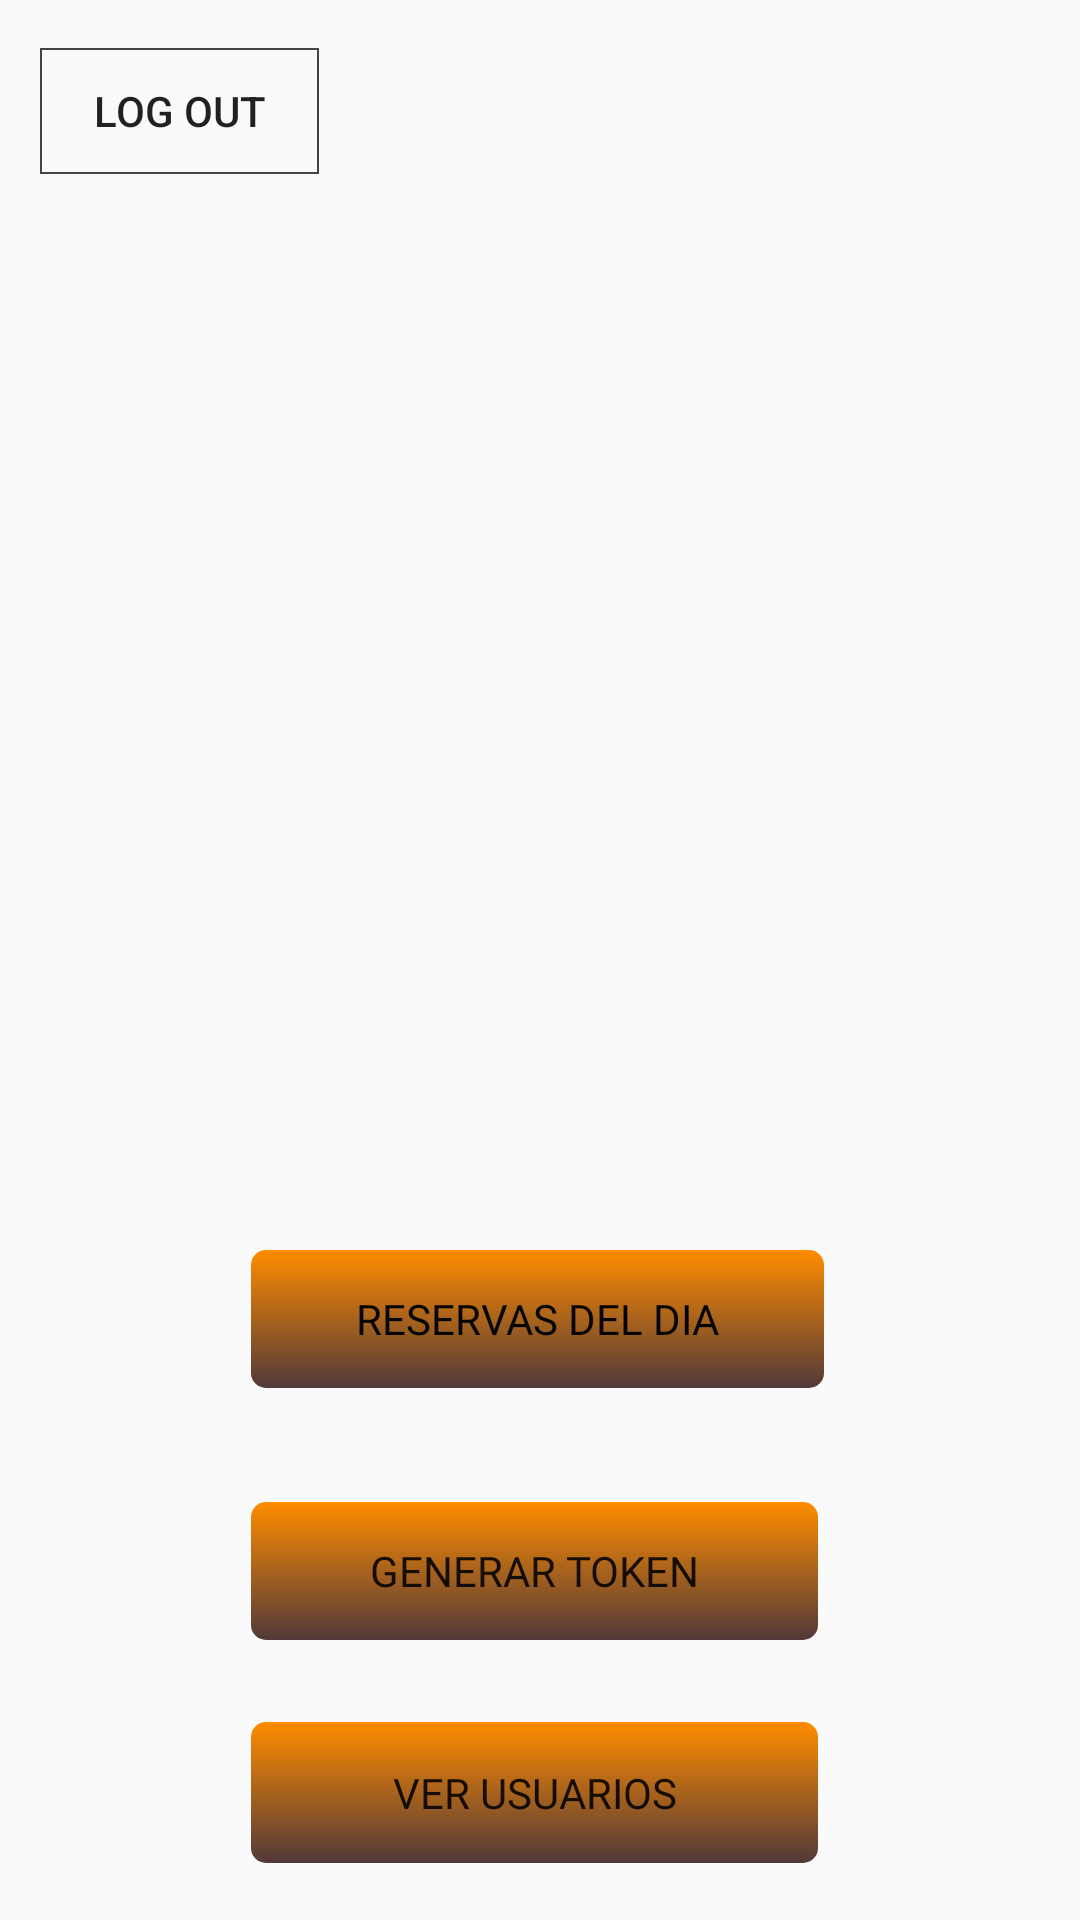

Reconstruct the res/layout file that produces this screen, plus the resources it refers to.
<!-- AndroidManifest.xml: application theme Theme.AppCompat.Light.NoActionBar -->
<!-- res/layout/activity_main_admin.xml -->
<?xml version="1.0" encoding="utf-8"?>
<androidx.constraintlayout.widget.ConstraintLayout xmlns:android="http://schemas.android.com/apk/res/android"
    xmlns:app="http://schemas.android.com/apk/res-auto"
    xmlns:tools="http://schemas.android.com/tools"
    android:layout_width="match_parent"
    android:layout_height="match_parent"
    android:background="@drawable/fondo"
    tools:context=".MainActivity">

    <Button
        android:id="@+id/btn_logout_admin"
        android:layout_width="93dp"
        android:layout_height="42dp"
        android:layout_marginTop="16dp"
        android:background="@drawable/shape_borde_lineas"
        android:text="Log out"
        app:layout_constraintEnd_toEndOf="parent"
        app:layout_constraintHorizontal_bias="0.05"
        app:layout_constraintStart_toStartOf="parent"
        app:layout_constraintTop_toTopOf="parent" />

    <ImageView
        android:id="@+id/imageView"
        android:layout_width="wrap_content"
        android:layout_height="wrap_content"
        app:layout_constraintBottom_toBottomOf="parent"
        app:layout_constraintEnd_toEndOf="parent"
        app:layout_constraintHorizontal_bias="0.0"
        app:layout_constraintStart_toStartOf="parent"
        app:layout_constraintTop_toTopOf="parent"
        app:layout_constraintVertical_bias="1.0"
        app:srcCompat="@color/white"
        android:contentDescription="@string/vacio" />


    <Button
        android:id="@+id/btnReservasDia"

        android:layout_width="193dp"
        android:layout_height="48dp"
        android:background="@drawable/general_button"


        android:fontFamily="@font/vampiro_one"

        android:text="@string/verReserva"
        android:textColor="#FD020202"
        app:layout_constraintBottom_toTopOf="@+id/btnGenerarToken"
        app:layout_constraintEnd_toEndOf="parent"
        app:layout_constraintHorizontal_bias="0.495"
        app:layout_constraintStart_toStartOf="parent"
        app:layout_constraintTop_toTopOf="parent"
        app:layout_constraintVertical_bias="0.92" />

    <Button
        android:id="@+id/btnGenerarToken"

        android:layout_width="191dp"
        android:layout_height="48dp"
        android:background="@drawable/general_button"

        android:fontFamily="@font/vampiro_one"


        android:text="@string/generar"
        app:layout_constraintBottom_toTopOf="@+id/btnVerUsuarios"
        app:layout_constraintEnd_toEndOf="parent"
        app:layout_constraintHorizontal_bias="0.49"
        app:layout_constraintStart_toStartOf="parent"
        app:layout_constraintTop_toTopOf="parent"
        app:layout_constraintVertical_bias="0.952" />

    <Button

        android:id="@+id/btnConfig"


        android:layout_width="191dp"
        android:layout_height="50dp"


        android:layout_marginTop="644dp"
        android:background="@drawable/general_button"
        android:fontFamily="@font/vampiro_one"
        android:text="@string/configuraciones"
        app:layout_constraintEnd_toEndOf="parent"
        app:layout_constraintHorizontal_bias="0.49"
        app:layout_constraintStart_toStartOf="parent"
        app:layout_constraintTop_toTopOf="parent" />

    <Button
        android:id="@+id/btnVerUsuarios"
        android:layout_width="191dp"
        android:layout_height="49dp"

        android:background="@drawable/general_button"


        android:fontFamily="@font/vampiro_one"


        android:text="@string/usuarios"

        app:layout_constraintBottom_toTopOf="@+id/btnConfig"

        app:layout_constraintEnd_toEndOf="parent"
        app:layout_constraintHorizontal_bias="0.49"
        app:layout_constraintStart_toStartOf="parent"
        app:layout_constraintTop_toTopOf="parent"
        app:layout_constraintVertical_bias="0.963" />

</androidx.constraintlayout.widget.ConstraintLayout>
<!-- resources referenced by this layout -->
<resources>
  <color name="white">#FFFFFFFF</color>
  <!-- drawable general_button (drawable) -->
  <?xml version="1.0" encoding="utf-8"?>
  <selector xmlns:android="http://schemas.android.com/apk/res/android">
      <item android:state_pressed="false">
          <shape>
              <gradient
                  android:startColor="#FF8C00"
                  android:endColor="#513939"
                  android:angle="270"/>
              <stroke
                  android:width="2dp"
                  android:color="#00871E15"/>
              <corners android:radius="5dp"/>
          </shape>
      </item>
      <item android:state_pressed="true">
          <shape>
              <gradient
                  android:startColor="#00FFE2"
                  android:endColor="#324740"
                  android:angle="270"/>
              <stroke
                  android:width="2dp"
                  android:color="#CCCCCC"/>
              <corners android:radius="5dp"/>
          </shape>
      </item>
  </selector>
  <!-- drawable shape_borde_lineas (drawable) -->
  <?xml version="1.0" encoding="utf-8"?>
  <shape xmlns:android="http://schemas.android.com/apk/res/android">
      <stroke android:color="@color/gray"
          android:width=".5dp"></stroke>
  </shape>
  <string name="configuraciones">Configuraciones</string>
  <string name="generar">Generar Token</string>
  <string name="usuarios">Ver Usuarios</string>
  <string name="vacio" />
  <string name="verReserva">Reservas del Dia</string>
  <color name="gray">#FF444444</color>
</resources>
